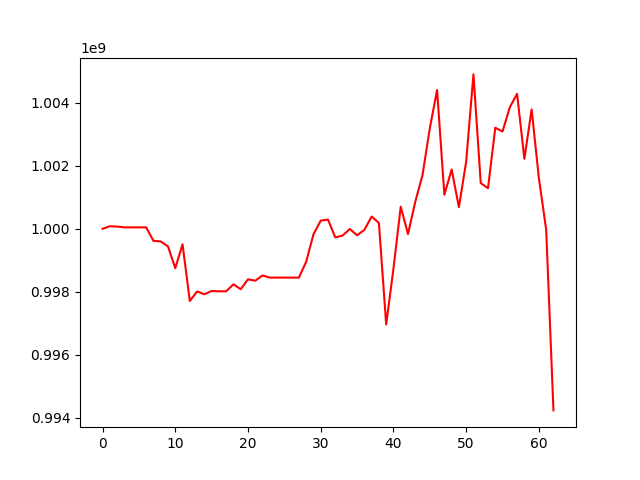

The data file committed next to this chart (first rows):
, 0
0, 1000000000
1, 1000081554
2, 1000071517
3, 1000046055
4, 1000046055
5, 1000046055
6, 1000046055
7, 999618289
8, 999599472
9, 999440733
10, 998749478
11, 999508702
12, 997708945
13, 998011542
14, 997923287
15, 998027384
16, 998017396
17, 998017396
18, 998240523
19, 998082901
20, 998397380
21, 998353188
22, 998519697
23, 998451703
24, 998451703
25, 998451703
26, 998451703
27, 998451703
28, 998956901
29, 999824524
30, 1000260176
31, 1000293189
32, 999728063
33, 999784775
34, 999995046
35, 999794174
36, 999967559
37, 1000389178
38, 1000184807
39, 996966156
40, 998735359
41, 1000700715
42, 999834386
43, 1000857719
44, 1001710531
45, 1003194639
46, 1004401724
47, 1001081428
48, 1001883265
49, 1000684820
50, 1002136853
51, 1004899754
52, 1001451612
53, 1001287678
54, 1003206497
55, 1003088410
56, 1003858052
57, 1004282854
58, 1002221832
59, 1003787976
... 3 more rows
